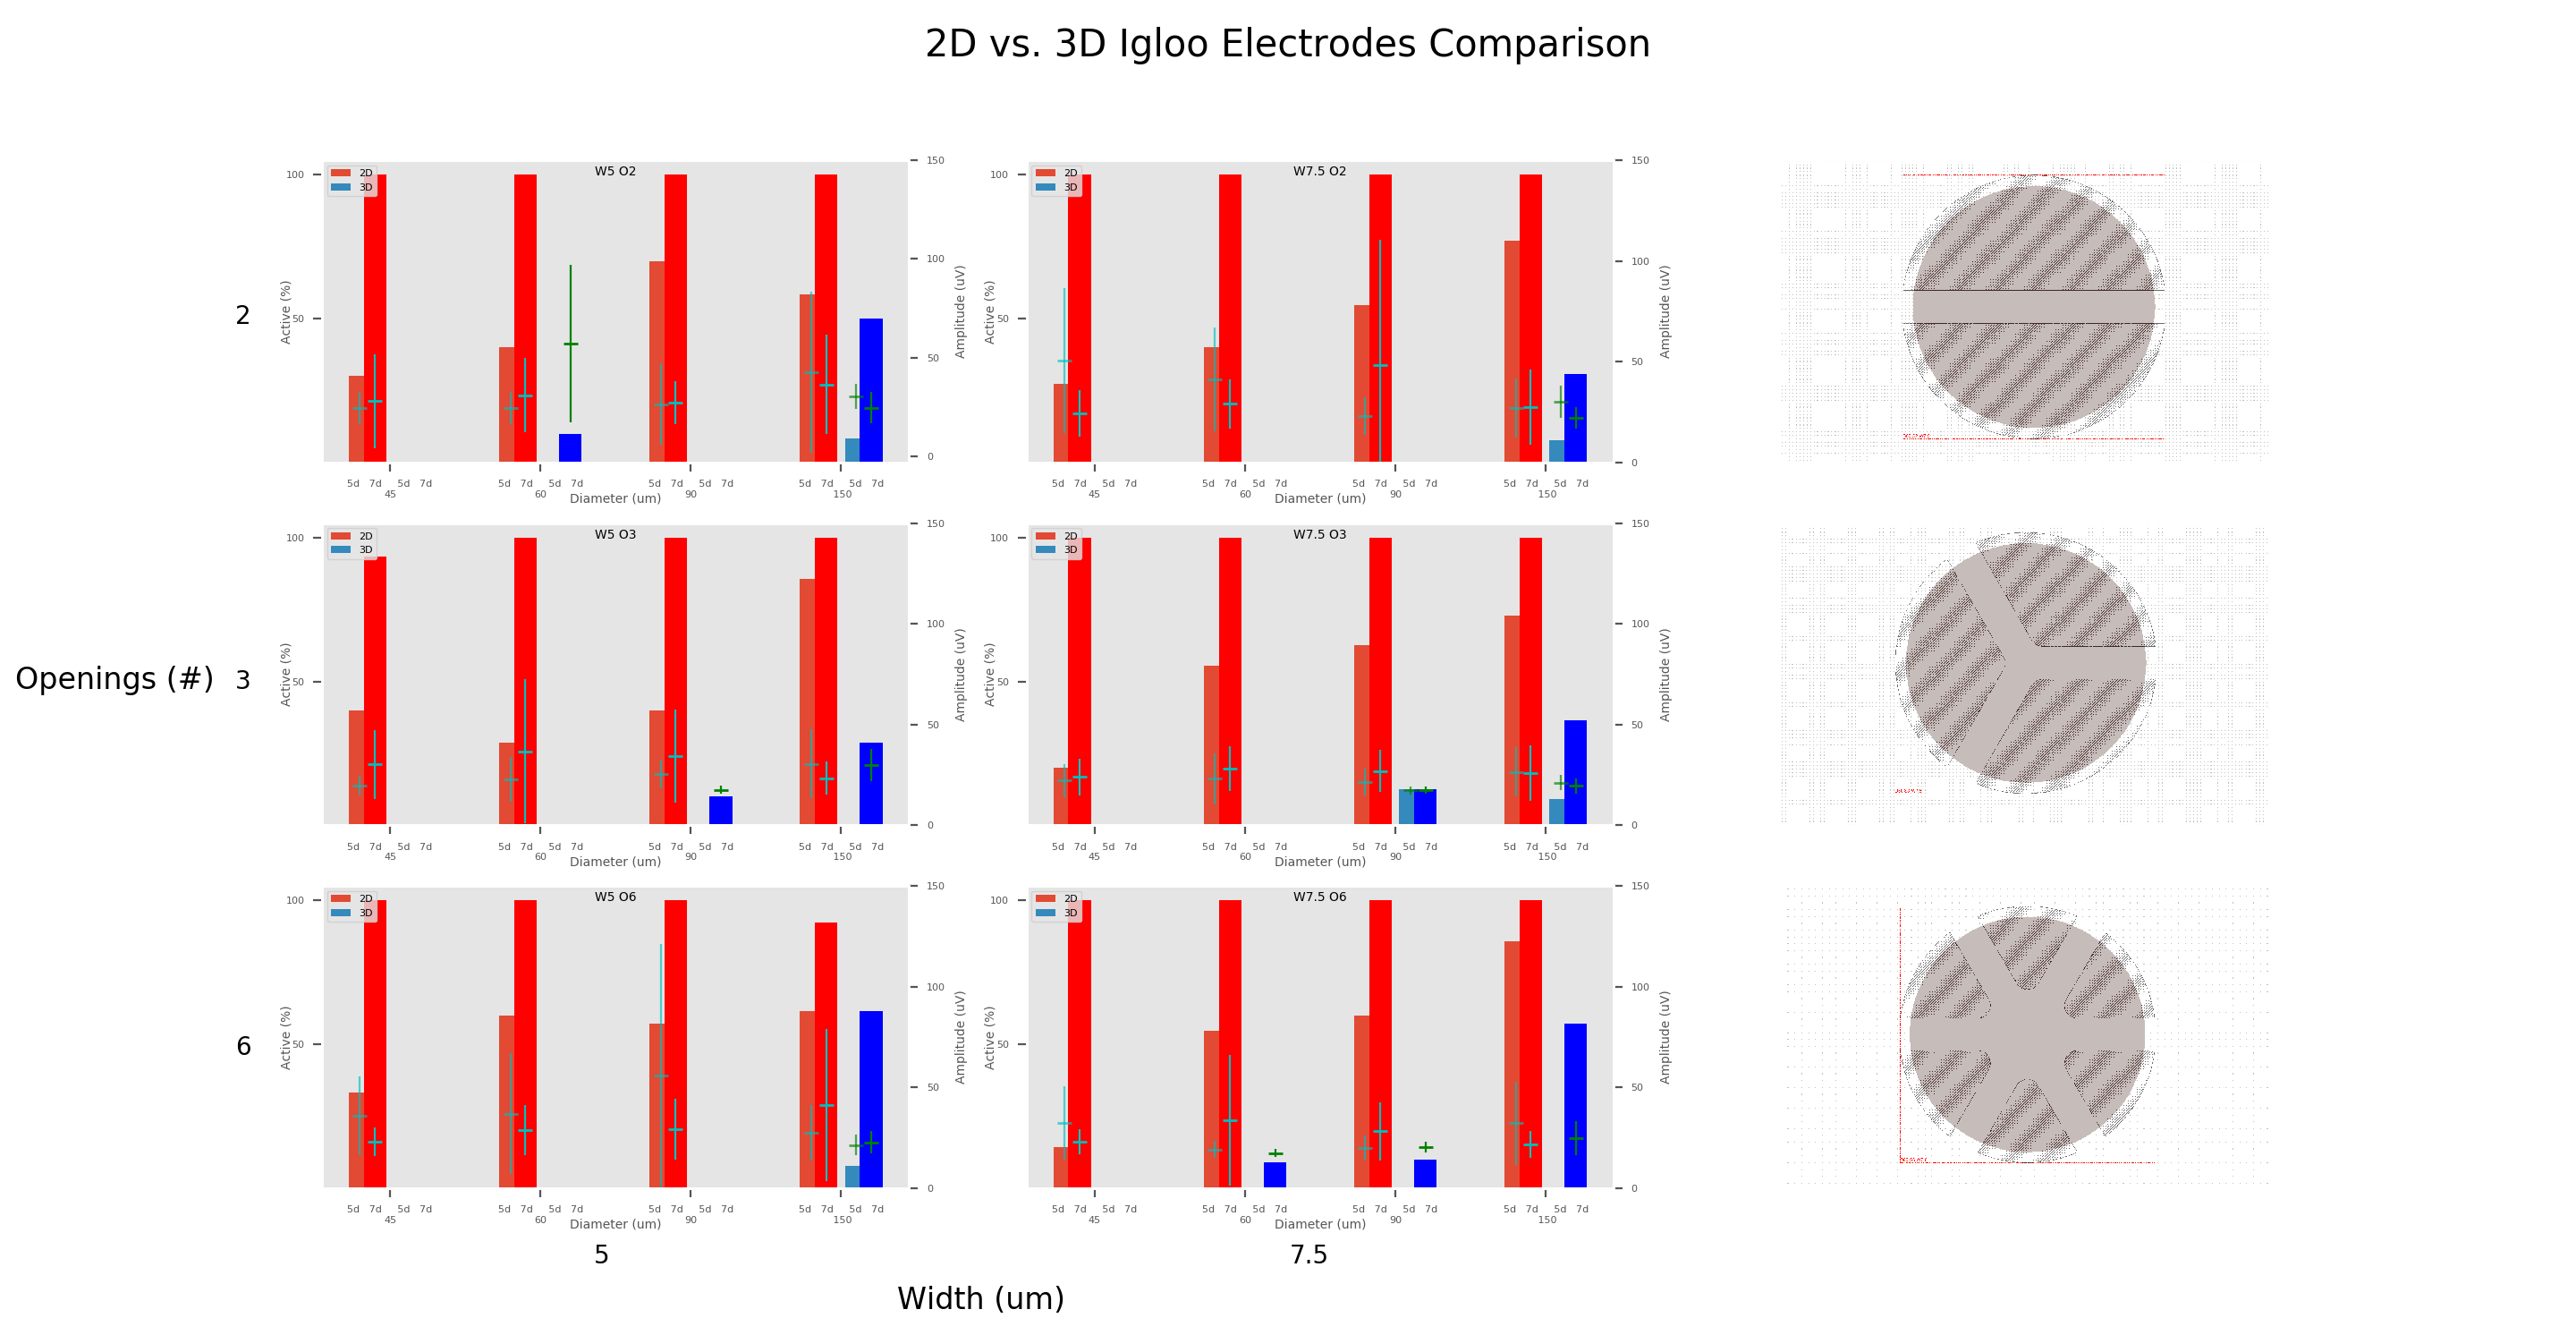

Generate this figure with Python:
import sys
sys.path.insert(0, '../MEA')

import numpy as np
import matplotlib.pyplot as plt
import matplotlib.image as mpimg
from SpikeAnalysis import analyzeByDesign
from matplotlib import style
from matplotlib.ticker import FixedLocator, FixedFormatter

style.use('ggplot')

fig=plt.figure()
ax1=fig.add_subplot(331)
ax1_a=ax1.twinx()
ax2=fig.add_subplot(332)
ax2_a=ax2.twinx()
ax3=fig.add_subplot(333)

ax4=fig.add_subplot(334)
ax4_a=ax4.twinx()
ax5=fig.add_subplot(335)
ax5_a=ax5.twinx()
ax6=fig.add_subplot(336)

ax7=fig.add_subplot(337)
ax7_a=ax7.twinx()
ax8=fig.add_subplot(338)
ax8_a=ax8.twinx()
ax9=fig.add_subplot(339)


# 5DIV
pick2D_5DIV = 'DataframePickle/df2D16449_5DIV.pickle'
pick3D_5DIV = 'DataframePickle/df3D17316_5DIV.pickle'

# 7DIV
pick2D_7DIV = 'DataframePickle/df2D17326_7DIV.pickle'
pick3D_7DIV = 'DataframePickle/df3D17320_7DIV.pickle'

pd2D_5DIV=analyzeByDesign(pick2D_5DIV,"ExcelFiles/locations_final.xlsx",param='Name',skiprow=1)
pd3D_5DIV=analyzeByDesign(pick3D_5DIV,"ExcelFiles/locations_final.xlsx",param='Name',skiprow=1)

pd2D_7DIV=analyzeByDesign(pick2D_7DIV,"ExcelFiles/locations_final.xlsx",param='Name',skiprow=1)
pd3D_7DIV=analyzeByDesign(pick3D_7DIV,"ExcelFiles/locations_final.xlsx",param='Name',skiprow=1)

pd2D_5DIV.replace(0,np.NAN,inplace=True)
pd3D_5DIV.replace(0,np.NAN,inplace=True)
pd2D_7DIV.replace(0,np.NAN,inplace=True)
pd3D_7DIV.replace(0,np.NAN,inplace=True)

x=[10,20,30,40]
y=[0,50,100,150]
x_ticks=['5d   7d     5d   7d\n45', '5d   7d     5d   7d\n60', '5d   7d     5d   7d\n90', '5d   7d     5d   7d\n 150']
l=[('S2 W5'),('S2 W7,5'),('S3 W5'),('S3 W7,5'),('S6 W5'),('S6 W7,5')]

#start of 1

y1_2D_5DIV=list(pd2D_5DIV.loc[[i for i in pd2D_5DIV.index if 'S2 W5' in i]]['Active Percent (%)'])
y1_2D_5DIV.append(y1_2D_5DIV[0])
y1_2D_5DIV.pop(0)

y1_2D_7DIV=list(pd2D_7DIV.loc[[i for i in pd2D_7DIV.index if 'S2 W5' in i]]['Active Percent (%)'])
y1_2D_7DIV.append(y1_2D_7DIV[0])
y1_2D_7DIV.pop(0)

y1_3D_5DIV=list(pd3D_5DIV.loc[[i for i in pd3D_5DIV.index if 'S2 W5' in i]]['Active Percent (%)'])
y1_3D_5DIV.append(y1_3D_5DIV[0])
y1_3D_5DIV.pop(0)

y1_3D_7DIV=list(pd3D_7DIV.loc[[i for i in pd3D_7DIV.index if 'S2 W5' in i]]['Active Percent (%)'])
y1_3D_7DIV.append(y1_3D_7DIV[0])
y1_3D_7DIV.pop(0)

y1_2D_5DIV_a=list(pd2D_5DIV.loc[[i for i in pd2D_5DIV.index if 'S2 W5' in i]]['Amplitude l (uV)'])
y1_2D_5DIV_a.append(y1_2D_5DIV_a[0])
y1_2D_5DIV_a.pop(0)

y1_2D_5DIV_sd=list(pd2D_5DIV.loc[[i for i in pd2D_5DIV.index if 'S2 W5' in i]]['Amplitude l SD (uV)'])
y1_2D_5DIV_sd.append(y1_2D_5DIV_sd[0])
y1_2D_5DIV_sd.pop(0)

y1_2D_7DIV_a=list(pd2D_7DIV.loc[[i for i in pd2D_7DIV.index if 'S2 W5' in i]]['Amplitude l (uV)'])
y1_2D_7DIV_a.append(y1_2D_7DIV_a[0])
y1_2D_7DIV_a.pop(0)

y1_2D_7DIV_sd=list(pd2D_7DIV.loc[[i for i in pd2D_7DIV.index if 'S2 W5' in i]]['Amplitude l SD (uV)'])
y1_2D_7DIV_sd.append(y1_2D_7DIV_sd[0])
y1_2D_7DIV_sd.pop(0)

y1_3D_5DIV_a=list(pd3D_5DIV.loc[[i for i in pd3D_5DIV.index if 'S2 W5' in i]]['Amplitude l (uV)'])
y1_3D_5DIV_a.append(y1_3D_5DIV_a[0])
y1_3D_5DIV_a.pop(0)

y1_3D_5DIV_sd=list(pd3D_5DIV.loc[[i for i in pd3D_5DIV.index if 'S2 W5' in i]]['Amplitude l SD (uV)'])
y1_3D_5DIV_sd.append(y1_3D_5DIV_sd[0])
y1_3D_5DIV_sd.pop(0)

y1_3D_7DIV_a=list(pd3D_7DIV.loc[[i for i in pd3D_7DIV.index if 'S2 W5' in i]]['Amplitude l (uV)'])
y1_3D_7DIV_a.append(y1_3D_7DIV_a[0])
y1_3D_7DIV_a.pop(0)

y1_3D_7DIV_sd=list(pd3D_7DIV.loc[[i for i in pd3D_7DIV.index if 'S2 W5' in i]]['Amplitude l SD (uV)'])
y1_3D_7DIV_sd.append(y1_3D_7DIV_sd[0])
y1_3D_7DIV_sd.pop(0)

# end of 1

#start of 2

y2_2D_5DIV=list(pd2D_5DIV.loc[[i for i in pd2D_5DIV.index if 'S2 W7,5' in i]]['Active Percent (%)'])
y2_2D_5DIV.append(y2_2D_5DIV[0])
y2_2D_5DIV.pop(0)

y2_2D_7DIV=list(pd2D_7DIV.loc[[i for i in pd2D_7DIV.index if 'S2 W7,5' in i]]['Active Percent (%)'])
y2_2D_7DIV.append(y2_2D_7DIV[0])
y2_2D_7DIV.pop(0)

y2_3D_5DIV=list(pd3D_5DIV.loc[[i for i in pd3D_5DIV.index if 'S2 W7,5' in i]]['Active Percent (%)'])
y2_3D_5DIV.append(y2_3D_5DIV[0])
y2_3D_5DIV.pop(0)

y2_3D_7DIV=list(pd3D_7DIV.loc[[i for i in pd3D_7DIV.index if 'S2 W7,5' in i]]['Active Percent (%)'])
y2_3D_7DIV.append(y2_3D_7DIV[0])
y2_3D_7DIV.pop(0)

y2_2D_5DIV_a=list(pd2D_5DIV.loc[[i for i in pd2D_5DIV.index if 'S2 W7,5' in i]]['Amplitude l (uV)'])
y2_2D_5DIV_a.append(y2_2D_5DIV_a[0])
y2_2D_5DIV_a.pop(0)

y2_2D_5DIV_sd=list(pd2D_5DIV.loc[[i for i in pd2D_5DIV.index if 'S2 W7,5' in i]]['Amplitude l SD (uV)'])
y2_2D_5DIV_sd.append(y2_2D_5DIV_sd[0])
y2_2D_5DIV_sd.pop(0)

y2_2D_7DIV_a=list(pd2D_7DIV.loc[[i for i in pd2D_7DIV.index if 'S2 W7,5' in i]]['Amplitude l (uV)'])
y2_2D_7DIV_a.append(y2_2D_7DIV_a[0])
y2_2D_7DIV_a.pop(0)

y2_2D_7DIV_sd=list(pd2D_7DIV.loc[[i for i in pd2D_7DIV.index if 'S2 W7,5' in i]]['Amplitude l SD (uV)'])
y2_2D_7DIV_sd.append(y2_2D_7DIV_sd[0])
y2_2D_7DIV_sd.pop(0)

y2_3D_5DIV_a=list(pd3D_5DIV.loc[[i for i in pd3D_5DIV.index if 'S2 W7,5' in i]]['Amplitude l (uV)'])
y2_3D_5DIV_a.append(y2_3D_5DIV_a[0])
y2_3D_5DIV_a.pop(0)

y2_3D_5DIV_sd=list(pd3D_5DIV.loc[[i for i in pd3D_5DIV.index if 'S2 W7,5' in i]]['Amplitude l SD (uV)'])
y2_3D_5DIV_sd.append(y2_3D_5DIV_sd[0])
y2_3D_5DIV_sd.pop(0)

y2_3D_7DIV_a=list(pd3D_7DIV.loc[[i for i in pd3D_7DIV.index if 'S2 W7,5' in i]]['Amplitude l (uV)'])
y2_3D_7DIV_a.append(y2_3D_7DIV_a[0])
y2_3D_7DIV_a.pop(0)

y2_3D_7DIV_sd=list(pd3D_7DIV.loc[[i for i in pd3D_7DIV.index if 'S2 W7,5' in i]]['Amplitude l SD (uV)'])
y2_3D_7DIV_sd.append(y2_3D_7DIV_sd[0])
y2_3D_7DIV_sd.pop(0)
#end of 2

#start of 4

y4_2D_5DIV=list(pd2D_5DIV.loc[[i for i in pd2D_5DIV.index if 'S3 W5' in i]]['Active Percent (%)'])
y4_2D_5DIV.append(y4_2D_5DIV[0])
y4_2D_5DIV.pop(0)

y4_2D_7DIV=list(pd2D_7DIV.loc[[i for i in pd2D_7DIV.index if 'S3 W5' in i]]['Active Percent (%)'])
y4_2D_7DIV.append(y4_2D_7DIV[0])
y4_2D_7DIV.pop(0)

y4_3D_5DIV=list(pd3D_5DIV.loc[[i for i in pd3D_5DIV.index if 'S3 W5' in i]]['Active Percent (%)'])
y4_3D_5DIV.append(y4_3D_5DIV[0])
y4_3D_5DIV.pop(0)

y4_3D_7DIV=list(pd3D_7DIV.loc[[i for i in pd3D_7DIV.index if 'S3 W5' in i]]['Active Percent (%)'])
y4_3D_7DIV.append(y4_3D_7DIV[0])
y4_3D_7DIV.pop(0)

y4_2D_5DIV_a=list(pd2D_5DIV.loc[[i for i in pd2D_5DIV.index if 'S3 W5' in i]]['Amplitude l (uV)'])
y4_2D_5DIV_a.append(y4_2D_5DIV_a[0])
y4_2D_5DIV_a.pop(0)

y4_2D_5DIV_sd=list(pd2D_5DIV.loc[[i for i in pd2D_5DIV.index if 'S3 W5' in i]]['Amplitude l SD (uV)'])
y4_2D_5DIV_sd.append(y4_2D_5DIV_sd[0])
y4_2D_5DIV_sd.pop(0)

y4_2D_7DIV_a=list(pd2D_7DIV.loc[[i for i in pd2D_7DIV.index if 'S3 W5' in i]]['Amplitude l (uV)'])
y4_2D_7DIV_a.append(y4_2D_7DIV_a[0])
y4_2D_7DIV_a.pop(0)

y4_2D_7DIV_sd=list(pd2D_7DIV.loc[[i for i in pd2D_7DIV.index if 'S3 W5' in i]]['Amplitude l SD (uV)'])
y4_2D_7DIV_sd.append(y4_2D_7DIV_sd[0])
y4_2D_7DIV_sd.pop(0)

y4_3D_5DIV_a=list(pd3D_5DIV.loc[[i for i in pd3D_5DIV.index if 'S3 W5' in i]]['Amplitude l (uV)'])
y4_3D_5DIV_a.append(y4_3D_5DIV_a[0])
y4_3D_5DIV_a.pop(0)

y4_3D_5DIV_sd=list(pd3D_5DIV.loc[[i for i in pd3D_5DIV.index if 'S3 W5' in i]]['Amplitude l SD (uV)'])
y4_3D_5DIV_sd.append(y4_3D_5DIV_sd[0])
y4_3D_5DIV_sd.pop(0)

y4_3D_7DIV_a=list(pd3D_7DIV.loc[[i for i in pd3D_7DIV.index if 'S3 W5' in i]]['Amplitude l (uV)'])
y4_3D_7DIV_a.append(y4_3D_7DIV_a[0])
y4_3D_7DIV_a.pop(0)

y4_3D_7DIV_sd=list(pd3D_7DIV.loc[[i for i in pd3D_7DIV.index if 'S3 W5' in i]]['Amplitude l SD (uV)'])
y4_3D_7DIV_sd.append(y4_3D_7DIV_sd[0])
y4_3D_7DIV_sd.pop(0)
#end of 4

#start of 5

y5_2D_5DIV=list(pd2D_5DIV.loc[[i for i in pd2D_5DIV.index if 'S3 W7,5' in i]]['Active Percent (%)'])
y5_2D_5DIV.append(y5_2D_5DIV[0])
y5_2D_5DIV.pop(0)

y5_2D_7DIV=list(pd2D_7DIV.loc[[i for i in pd2D_7DIV.index if 'S3 W7,5' in i]]['Active Percent (%)'])
y5_2D_7DIV.append(y5_2D_7DIV[0])
y5_2D_7DIV.pop(0)

y5_3D_5DIV=list(pd3D_5DIV.loc[[i for i in pd3D_5DIV.index if 'S3 W7,5' in i]]['Active Percent (%)'])
y5_3D_5DIV.append(y5_3D_5DIV[0])
y5_3D_5DIV.pop(0)

y5_3D_7DIV=list(pd3D_7DIV.loc[[i for i in pd3D_7DIV.index if 'S3 W7,5' in i]]['Active Percent (%)'])
y5_3D_7DIV.append(y5_3D_7DIV[0])
y5_3D_7DIV.pop(0)

y5_2D_5DIV_a=list(pd2D_5DIV.loc[[i for i in pd2D_5DIV.index if 'S3 W7,5' in i]]['Amplitude l (uV)'])
y5_2D_5DIV_a.append(y5_2D_5DIV_a[0])
y5_2D_5DIV_a.pop(0)

y5_2D_5DIV_sd=list(pd2D_5DIV.loc[[i for i in pd2D_5DIV.index if 'S3 W7,5' in i]]['Amplitude l SD (uV)'])
y5_2D_5DIV_sd.append(y5_2D_5DIV_sd[0])
y5_2D_5DIV_sd.pop(0)

y5_2D_7DIV_a=list(pd2D_7DIV.loc[[i for i in pd2D_7DIV.index if 'S3 W7,5' in i]]['Amplitude l (uV)'])
y5_2D_7DIV_a.append(y5_2D_7DIV_a[0])
y5_2D_7DIV_a.pop(0)

y5_2D_7DIV_sd=list(pd2D_7DIV.loc[[i for i in pd2D_7DIV.index if 'S3 W7,5' in i]]['Amplitude l SD (uV)'])
y5_2D_7DIV_sd.append(y5_2D_7DIV_sd[0])
y5_2D_7DIV_sd.pop(0)

y5_3D_5DIV_a=list(pd3D_5DIV.loc[[i for i in pd3D_5DIV.index if 'S3 W7,5' in i]]['Amplitude l (uV)'])
y5_3D_5DIV_a.append(y5_3D_5DIV_a[0])
y5_3D_5DIV_a.pop(0)

y5_3D_5DIV_sd=list(pd3D_5DIV.loc[[i for i in pd3D_5DIV.index if 'S3 W7,5' in i]]['Amplitude l SD (uV)'])
y5_3D_5DIV_sd.append(y5_3D_5DIV_sd[0])
y5_3D_5DIV_sd.pop(0)

y5_3D_7DIV_a=list(pd3D_7DIV.loc[[i for i in pd3D_7DIV.index if 'S3 W7,5' in i]]['Amplitude l (uV)'])
y5_3D_7DIV_a.append(y5_3D_7DIV_a[0])
y5_3D_7DIV_a.pop(0)

y5_3D_7DIV_sd=list(pd3D_7DIV.loc[[i for i in pd3D_7DIV.index if 'S3 W7,5' in i]]['Amplitude l SD (uV)'])
y5_3D_7DIV_sd.append(y5_3D_7DIV_sd[0])
y5_3D_7DIV_sd.pop(0)

#end of 5

#start of 7

y7_2D_5DIV=list(pd2D_5DIV.loc[[i for i in pd2D_5DIV.index if 'S6 W5' in i]]['Active Percent (%)'])
y7_2D_5DIV.append(y7_2D_5DIV[0])
y7_2D_5DIV.pop(0)

y7_2D_7DIV=list(pd2D_7DIV.loc[[i for i in pd2D_7DIV.index if 'S6 W5' in i]]['Active Percent (%)'])
y7_2D_7DIV.append(y7_2D_7DIV[0])
y7_2D_7DIV.pop(0)

y7_3D_5DIV=list(pd3D_5DIV.loc[[i for i in pd3D_5DIV.index if 'S6 W5' in i]]['Active Percent (%)'])
y7_3D_5DIV.append(y7_3D_5DIV[0])
y7_3D_5DIV.pop(0)

y7_3D_7DIV=list(pd3D_7DIV.loc[[i for i in pd3D_7DIV.index if 'S6 W5' in i]]['Active Percent (%)'])
y7_3D_7DIV.append(y7_3D_7DIV[0])
y7_3D_7DIV.pop(0)

y7_2D_5DIV_a=list(pd2D_5DIV.loc[[i for i in pd2D_5DIV.index if 'S6 W5' in i]]['Amplitude l (uV)'])
y7_2D_5DIV_a.append(y7_2D_5DIV_a[0])
y7_2D_5DIV_a.pop(0)

y7_2D_5DIV_sd=list(pd2D_5DIV.loc[[i for i in pd2D_5DIV.index if 'S6 W5' in i]]['Amplitude l SD (uV)'])
y7_2D_5DIV_sd.append(y7_2D_5DIV_sd[0])
y7_2D_5DIV_sd.pop(0)

y7_2D_7DIV_a=list(pd2D_7DIV.loc[[i for i in pd2D_7DIV.index if 'S6 W5' in i]]['Amplitude l (uV)'])
y7_2D_7DIV_a.append(y7_2D_7DIV_a[0])
y7_2D_7DIV_a.pop(0)

y7_2D_7DIV_sd=list(pd2D_7DIV.loc[[i for i in pd2D_7DIV.index if 'S6 W5' in i]]['Amplitude l SD (uV)'])
y7_2D_7DIV_sd.append(y7_2D_7DIV_sd[0])
y7_2D_7DIV_sd.pop(0)

y7_3D_5DIV_a=list(pd3D_5DIV.loc[[i for i in pd3D_5DIV.index if 'S6 W5' in i]]['Amplitude l (uV)'])
y7_3D_5DIV_a.append(y7_3D_5DIV_a[0])
y7_3D_5DIV_a.pop(0)

y7_3D_5DIV_sd=list(pd3D_5DIV.loc[[i for i in pd3D_5DIV.index if 'S6 W5' in i]]['Amplitude l SD (uV)'])
y7_3D_5DIV_sd.append(y7_3D_5DIV_sd[0])
y7_3D_5DIV_sd.pop(0)

y7_3D_7DIV_a=list(pd3D_7DIV.loc[[i for i in pd3D_7DIV.index if 'S6 W5' in i]]['Amplitude l (uV)'])
y7_3D_7DIV_a.append(y7_3D_7DIV_a[0])
y7_3D_7DIV_a.pop(0)

y7_3D_7DIV_sd=list(pd3D_7DIV.loc[[i for i in pd3D_7DIV.index if 'S6 W5' in i]]['Amplitude l SD (uV)'])
y7_3D_7DIV_sd.append(y7_3D_7DIV_sd[0])
y7_3D_7DIV_sd.pop(0)

#end of 7

#start of 8

y8_2D_5DIV=list(pd2D_5DIV.loc[[i for i in pd2D_5DIV.index if 'S6 W7,5' in i]]['Active Percent (%)'])
y8_2D_5DIV.append(y8_2D_5DIV[0])
y8_2D_5DIV.pop(0)

y8_2D_7DIV=list(pd2D_7DIV.loc[[i for i in pd2D_7DIV.index if 'S6 W7,5' in i]]['Active Percent (%)'])
y8_2D_7DIV.append(y8_2D_7DIV[0])
y8_2D_7DIV.pop(0)

y8_3D_5DIV=list(pd3D_5DIV.loc[[i for i in pd3D_5DIV.index if 'S6 W7,5' in i]]['Active Percent (%)'])
y8_3D_5DIV.append(y8_3D_5DIV[0])
y8_3D_5DIV.pop(0)

y8_3D_7DIV=list(pd3D_7DIV.loc[[i for i in pd3D_7DIV.index if 'S6 W7,5' in i]]['Active Percent (%)'])
y8_3D_7DIV.append(y8_3D_7DIV[0])
y8_3D_7DIV.pop(0)

y8_2D_5DIV_a=list(pd2D_5DIV.loc[[i for i in pd2D_5DIV.index if 'S6 W7,5' in i]]['Amplitude l (uV)'])
y8_2D_5DIV_a.append(y8_2D_5DIV_a[0])
y8_2D_5DIV_a.pop(0)
y8_2D_5DIV_sd=list(pd2D_5DIV.loc[[i for i in pd2D_5DIV.index if 'S6 W7,5' in i]]['Amplitude l SD (uV)'])
y8_2D_5DIV_sd.append(y8_2D_5DIV_sd[0])
y8_2D_5DIV_sd.pop(0)

y8_2D_7DIV_a=list(pd2D_7DIV.loc[[i for i in pd2D_7DIV.index if 'S6 W7,5' in i]]['Amplitude l (uV)'])
y8_2D_7DIV_a.append(y8_2D_7DIV_a[0])
y8_2D_7DIV_a.pop(0)

y8_2D_7DIV_sd=list(pd2D_7DIV.loc[[i for i in pd2D_7DIV.index if 'S6 W7,5' in i]]['Amplitude l SD (uV)'])
y8_2D_7DIV_sd.append(y8_2D_7DIV_sd[0])
y8_2D_7DIV_sd.pop(0)

y8_3D_5DIV_a=list(pd3D_5DIV.loc[[i for i in pd3D_5DIV.index if 'S6 W7,5' in i]]['Amplitude l (uV)'])
y8_3D_5DIV_a.append(y8_3D_5DIV_a[0])
y8_3D_5DIV_a.pop(0)

y8_3D_5DIV_sd=list(pd3D_5DIV.loc[[i for i in pd3D_5DIV.index if 'S6 W7,5' in i]]['Amplitude l SD (uV)'])
y8_3D_5DIV_sd.append(y8_3D_5DIV_sd[0])
y8_3D_5DIV_sd.pop(0)

y8_3D_7DIV_a=list(pd3D_7DIV.loc[[i for i in pd3D_7DIV.index if 'S6 W7,5' in i]]['Amplitude l (uV)'])
y8_3D_7DIV_a.append(y8_3D_7DIV_a[0])
y8_3D_7DIV_a.pop(0)

y8_3D_7DIV_sd=list(pd3D_7DIV.loc[[i for i in pd3D_7DIV.index if 'S6 W7,5' in i]]['Amplitude l SD (uV)'])
y8_3D_7DIV_sd.append(y8_3D_7DIV_sd[0])
y8_3D_7DIV_sd.pop(0)

#end of 8

#start of 1
ax1.bar(np.array(x)-2,y1_2D_5DIV,label='2D',width=1.5,align='center')
ax1.bar(np.array(x)-1,y1_2D_7DIV,width=1.5,align='center',color='r')
ax1.bar(np.array(x)+1,y1_3D_5DIV,label='3D',width=1.5,align='center')
ax1.bar(np.array(x)+2,y1_3D_7DIV,width=1.5,align='center',color='b')
ax1_a.errorbar(np.array(x)-2,y1_2D_5DIV_a,yerr=y1_2D_5DIV_sd,color='c',alpha=0.66,marker='_',linestyle='None',linewidth=0.8)
ax1_a.errorbar(np.array(x)-1,y1_2D_7DIV_a,yerr=y1_2D_7DIV_sd,color='c',alpha=1,marker='_',linestyle='None',linewidth=0.8)
ax1_a.errorbar(np.array(x)+1,y1_3D_5DIV_a,yerr=y1_3D_5DIV_sd,color='g',alpha=0.66,marker='_',linestyle='None',linewidth=0.8)
ax1_a.errorbar(np.array(x)+2,y1_3D_7DIV_a,yerr=y1_3D_7DIV_sd,color='g',alpha=1,marker='_',linestyle='None',linewidth=0.8)
ax1.set_xticks([10,20,30,40])
ax1.set_xticklabels(x_ticks,size=4)
ax1.set_yticks([50,100])
ax1.set_yticklabels([50,100],size=4)
ax1.legend(fontsize=4,loc=2)
ax1.set_xlabel('Diameter (um)',size=5)
ax1.xaxis.set_label_coords(0.5, -0.1)
ax1.set_ylabel('Active (%)',size=5)
ax1.yaxis.set_label_coords(-0.05, 0.5)
ax1.set_title('W5 O2',size=5,y=0.90)
ax1.grid(b=None)
ax1_a.set_yticks(y)
ax1_a.set_yticklabels(y,size=4)
ax1_a.set_ylabel('Amplitude (uV)',size=5)
ax1_a.grid(b=None)

#end of 1

#start of 2

ax2.bar(np.array(x)-2,y2_2D_5DIV,label='2D',width=1.5,align='center')
ax2.bar(np.array(x)-1,y2_2D_7DIV,width=1.5,align='center',color='r')
ax2.bar(np.array(x)+1,y2_3D_5DIV,label='3D',width=1.5,align='center')
ax2.bar(np.array(x)+2,y2_3D_7DIV,width=1.5,align='center',color='b')
ax2_a.errorbar(np.array(x)-2,y2_2D_5DIV_a,yerr=y2_2D_5DIV_sd,color='c',alpha=0.66,marker='_',linestyle='None',linewidth=0.8)
ax2_a.errorbar(np.array(x)-1,y2_2D_7DIV_a,yerr=y2_2D_7DIV_sd,color='c',alpha=1,marker='_',linestyle='None',linewidth=0.8)
ax2_a.errorbar(np.array(x)+1,y2_3D_5DIV_a,yerr=y2_3D_5DIV_sd,color='g',alpha=0.66,marker='_',linestyle='None',linewidth=0.8)
ax2_a.errorbar(np.array(x)+2,y2_3D_7DIV_a,yerr=y2_3D_7DIV_sd,color='g',alpha=1,marker='_',linestyle='None',linewidth=0.8)
ax2.set_xticks([10,20,30,40])
ax2.set_xticklabels(x_ticks,size=4)
ax2.set_yticks([50,100])
ax2.set_yticklabels([50,100],size=4)
ax2.legend(fontsize=4,loc=2)
ax2.set_xlabel('Diameter (um)',size=5)
ax2.xaxis.set_label_coords(0.5, -0.1)
ax2.set_ylabel('Active (%)',size=5)
ax2.yaxis.set_label_coords(-0.05, 0.5)
ax2.set_title('W7.5 O2',size=5,y=0.90)
ax2.grid(b=None)
ax2_a.set_ybound(0,150)
ax2_a.set_yticks(y)
ax2_a.set_yticklabels(y,size=4)
ax2_a.set_ylabel('Amplitude (uV)',size=5)
ax2_a.grid(b=None)

#end of 2

#start of 3

ax3.get_xaxis().set_visible(False)
ax3.get_yaxis().set_visible(False)
opening2=mpimg.imread('PNGFiles/2.png')
ax3.imshow(opening2)

#end of 3

#start of 4

ax4.bar(np.array(x)-2,y4_2D_5DIV,label='2D',width=1.5,align='center')
ax4.bar(np.array(x)-1,y4_2D_7DIV,width=1.5,align='center',color='r')
ax4.bar(np.array(x)+2,y4_3D_5DIV,label='3D',width=1.5,align='center')
ax4.bar(np.array(x)+2,y4_3D_7DIV,width=1.5,align='center',color='b')
ax4_a.errorbar(np.array(x)-2,y4_2D_5DIV_a,yerr=y4_2D_5DIV_sd,color='c',alpha=0.66,marker='_',linestyle='None',linewidth=0.8)
ax4_a.errorbar(np.array(x)-1,y4_2D_7DIV_a,yerr=y4_2D_7DIV_sd,color='c',alpha=1,marker='_',linestyle='None',linewidth=0.8)
ax4_a.errorbar(np.array(x)+1,y4_3D_5DIV_a,yerr=y4_3D_5DIV_sd,color='g',alpha=0.66,marker='_',linestyle='None',linewidth=0.8)
ax4_a.errorbar(np.array(x)+2,y4_3D_7DIV_a,yerr=y4_3D_7DIV_sd,color='g',alpha=1,marker='_',linestyle='None',linewidth=0.8)
ax4.set_xticks([10,20,30,40])
ax4.set_xticklabels(x_ticks,size=4)
ax4.set_yticks([50,100])
ax4.set_yticklabels([50,100],size=4)
ax4.legend(fontsize=4,loc=2)
ax4.set_xlabel('Diameter (um)',size=5)
ax4.xaxis.set_label_coords(0.5, -0.1)
ax4.set_ylabel('Active (%)',size=5)
ax4.yaxis.set_label_coords(-0.05, 0.5)
ax4.set_title('W5 O3',size=5,y=0.90)
ax4.grid(b=None)
ax4_a.set_ybound(0,150)
ax4_a.set_yticks(y)
ax4_a.set_yticklabels(y,size=4)
ax4_a.set_ylabel('Amplitude (uV)',size=5)
ax4_a.grid(b=None)

#end of 4

#start of 5

ax5.bar(np.array(x)-2,y5_2D_5DIV,label='2D',width=1.5,align='center')
ax5.bar(np.array(x)-1,y5_2D_7DIV,width=1.5,align='center',color='r')
ax5.bar(np.array(x)+1,y5_3D_5DIV,label='3D',width=1.5,align='center')
ax5.bar(np.array(x)+2,y5_3D_7DIV,width=1.5,align='center',color='b')
ax5_a.errorbar(np.array(x)-2,y5_2D_5DIV_a,yerr=y5_2D_5DIV_sd,color='c',alpha=0.66,marker='_',linestyle='None',linewidth=0.8)
ax5_a.errorbar(np.array(x)-1,y5_2D_7DIV_a,yerr=y5_2D_7DIV_sd,color='c',alpha=1,marker='_',linestyle='None',linewidth=0.8)
ax5_a.errorbar(np.array(x)+1,y5_3D_5DIV_a,yerr=y5_3D_5DIV_sd,color='g',alpha=0.66,marker='_',linestyle='None',linewidth=0.8)
ax5_a.errorbar(np.array(x)+2,y5_3D_7DIV_a,yerr=y5_3D_7DIV_sd,color='g',alpha=1,marker='_',linestyle='None',linewidth=0.8)
ax5.set_xticks([10,20,30,40])
ax5.set_xticklabels(x_ticks,size=4)
ax5.set_yticks([50,100])
ax5.set_yticklabels([50,100],size=4)
ax5.legend(fontsize=4,loc=2)
ax5.set_xlabel('Diameter (um)',size=5)
ax5.xaxis.set_label_coords(0.5, -0.1)
ax5.set_ylabel('Active (%)',size=5)
ax5.yaxis.set_label_coords(-0.05, 0.5)
ax5.set_title('W7.5 O3',size=5,y=0.90)
ax5.grid(b=None)
ax5_a.set_ybound(0,150)
ax5_a.set_yticks(y)
ax5_a.set_yticklabels(y,size=4)
ax5_a.set_ylabel('Amplitude (uV)',size=5)
ax5_a.grid(b=None)

#end of 5

#start of 6

ax6.get_xaxis().set_visible(False)
ax6.get_yaxis().set_visible(False)
opening3=mpimg.imread('PNGFiles/3.png')
ax6.imshow(opening3)

#end of 6

#start of 7

ax7.bar(np.array(x)-2,y7_2D_5DIV,label='2D',width=1.5,align='center')
ax7.bar(np.array(x)-1,y7_2D_7DIV,width=1.5,align='center',color='r')
ax7.bar(np.array(x)+1,y7_3D_5DIV,label='3D',width=1.5,align='center')
ax7.bar(np.array(x)+2,y7_3D_7DIV,width=1.5,align='center',color='b')
ax7_a.errorbar(np.array(x)-2,y7_2D_5DIV_a,yerr=y7_2D_5DIV_sd,color='c',alpha=0.66,marker='_',linestyle='None',linewidth=0.8)
ax7_a.errorbar(np.array(x)-1,y7_2D_7DIV_a,yerr=y7_2D_7DIV_sd,color='c',alpha=1,marker='_',linestyle='None',linewidth=0.8)
ax7_a.errorbar(np.array(x)+1,y7_3D_5DIV_a,yerr=y7_3D_5DIV_sd,color='g',alpha=0.66,marker='_',linestyle='None',linewidth=0.8)
ax7_a.errorbar(np.array(x)+2,y7_3D_7DIV_a,yerr=y7_3D_7DIV_sd,color='g',alpha=1,marker='_',linestyle='None',linewidth=0.8)
ax7.set_xticks([10,20,30,40])
ax7.set_xticklabels(x_ticks,size=4)
ax7.set_yticks([50,100])
ax7.set_yticklabels([50,100],size=4)
ax7.legend(fontsize=4,loc=2)
ax7.set_xlabel('Diameter (um)',size=5)
ax7.xaxis.set_label_coords(0.5, -0.1)
ax7.set_ylabel('Active (%)',size=5)
ax7.yaxis.set_label_coords(-0.05, 0.5)
ax7.set_title('W5 O6',size=5,y=0.90)
ax7.grid(b=None)
ax7_a.set_ybound(0,150)
ax7_a.set_yticks(y)
ax7_a.set_yticklabels(y,size=4)
ax7_a.set_ylabel('Amplitude (uV)',size=5)
ax7_a.grid(b=None)

#end of 7

#start of 8

ax8.bar(np.array(x)-2,y8_2D_5DIV,label='2D',width=1.5,align='center')
ax8.bar(np.array(x)-1,y8_2D_7DIV,width=1.5,align='center',color='r')
ax8.bar(np.array(x)+1,y8_3D_5DIV,label='3D',width=1.5,align='center')
ax8.bar(np.array(x)+2,y8_3D_7DIV,width=1.5,align='center',color='b')
ax8_a.errorbar(np.array(x)-2,y8_2D_5DIV_a,yerr=y8_2D_5DIV_sd,color='c',alpha=0.66,marker='_',linestyle='None',linewidth=0.8)
ax8_a.errorbar(np.array(x)-1,y8_2D_7DIV_a,yerr=y8_2D_7DIV_sd,color='c',alpha=1,marker='_',linestyle='None',linewidth=0.8)
ax8_a.errorbar(np.array(x)+1,y8_3D_5DIV_a,yerr=y8_3D_5DIV_sd,color='g',alpha=0.66,marker='_',linestyle='None',linewidth=0.8)
ax8_a.errorbar(np.array(x)+2,y8_3D_7DIV_a,yerr=y8_3D_7DIV_sd,color='g',alpha=1,marker='_',linestyle='None',linewidth=0.8)
ax8.set_xticks([10,20,30,40])
ax8.set_xticklabels(x_ticks,size=4)
ax8.set_yticks([50,100])
ax8.set_yticklabels([50,100],size=4)
ax8.legend(fontsize=4,loc=2)
ax8.set_xlabel('Diameter (um)',size=5)
ax8.xaxis.set_label_coords(0.5, -0.1)
ax8.set_ylabel('Active (%)',size=5)
ax8.yaxis.set_label_coords(-0.05, 0.5)
ax8.set_title('W7.5 O6',size=5,y=0.90)
ax8.grid(b=None)
ax8_a.set_ybound(0,150)
ax8_a.set_yticks(y)
ax8_a.set_yticklabels(y,size=4)
ax8_a.set_ylabel('Amplitude (uV)',size=5)
ax8_a.grid(b=None)

#end of 8

#start of 9

ax9.get_xaxis().set_visible(False)
ax9.get_yaxis().set_visible(False)
opening6=mpimg.imread('PNGFiles/6.png')
ax9.imshow(opening6)

#end of 9

plt.annotate('Width (um)',(-1.8,-0.4),size=12,xycoords="axes fraction")
plt.annotate('5',(-2.42,-0.25),size=10,xycoords="axes fraction")
plt.annotate('7.5',(-1.0,-0.25),size=10,xycoords="axes fraction")
plt.annotate('Openings (#)',(-3.6,1.65),size=12,xycoords="axes fraction")
plt.annotate('2',(-3.15,2.86),size=10,xycoords="axes fraction")
plt.annotate('3',(-3.15,1.65),size=10,xycoords="axes fraction")
plt.annotate('6',(-3.15,0.44),size=10,xycoords="axes fraction")

fig.suptitle('2D vs. 3D Igloo Electrodes Comparison',size=15)

plt.show()
